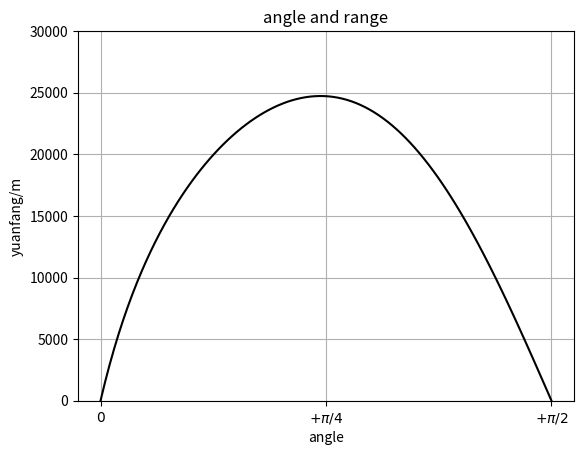

The matplotlib source for this figure:
import numpy as np
import math
import matplotlib.pyplot as plt

    
def with_airdrag_airdensity  (angle):



    x=[0.0]
    y=[0.0]
    vx=[700.0*np.cos(angle)]
    vy=[700.0*np.sin(angle)]
    v=[700.0]
    dt=0.02
    B2=4.0*pow(10.0,-5.0)
    at0=6.5*pow(10.0,-3.0)/280.0
    g=9.8
    alpha=2.5



    while y[-1]>=0:
        x_new = x[-1] + vx[-1]*dt
        y_new = y[-1] + vy[-1]*dt
        vx_new = vx[-1] - B2*pow(1-at0*y[-1],alpha)*v[-1]*vx[-1]*dt
        vy_new = vy[-1] - B2*pow(1-at0*y[-1],alpha)*v[-1]*vy[-1]*dt - g*dt
        v_new = math.sqrt(vx_new**2 + vy_new**2) 
        x.append(x_new)
        y.append(y_new)
        vx.append(vx_new)
        vy.append(vy_new)
        v.append(v_new)


    r = -float(y[-2]/y[-1])
    xl = (x[-2]+r*x[-1])/(r+1)
    yl=0
    x[-1] = xl
    y[-1] = yl



    return (x,y)
yuanfang_all=[]
angles =np.linspace(0,np.pi/2,100)
for i in angles :
    yuanfang=with_airdrag_airdensity(i)[0][-1]
    yuanfang_all.append(yuanfang)
plt.figure()
plt.plot(angles,yuanfang_all,'k-')
plt.grid(True)

plt.title('angle and range')
plt.xlabel('angle')
plt.xticks([0,np.pi/4,np.pi/2],[r'$0$',r'$+\pi/4$',r'$+\pi/2$'])
plt.ylabel('yuanfang/m')
plt.ylim(0,30000)

plt.show()














